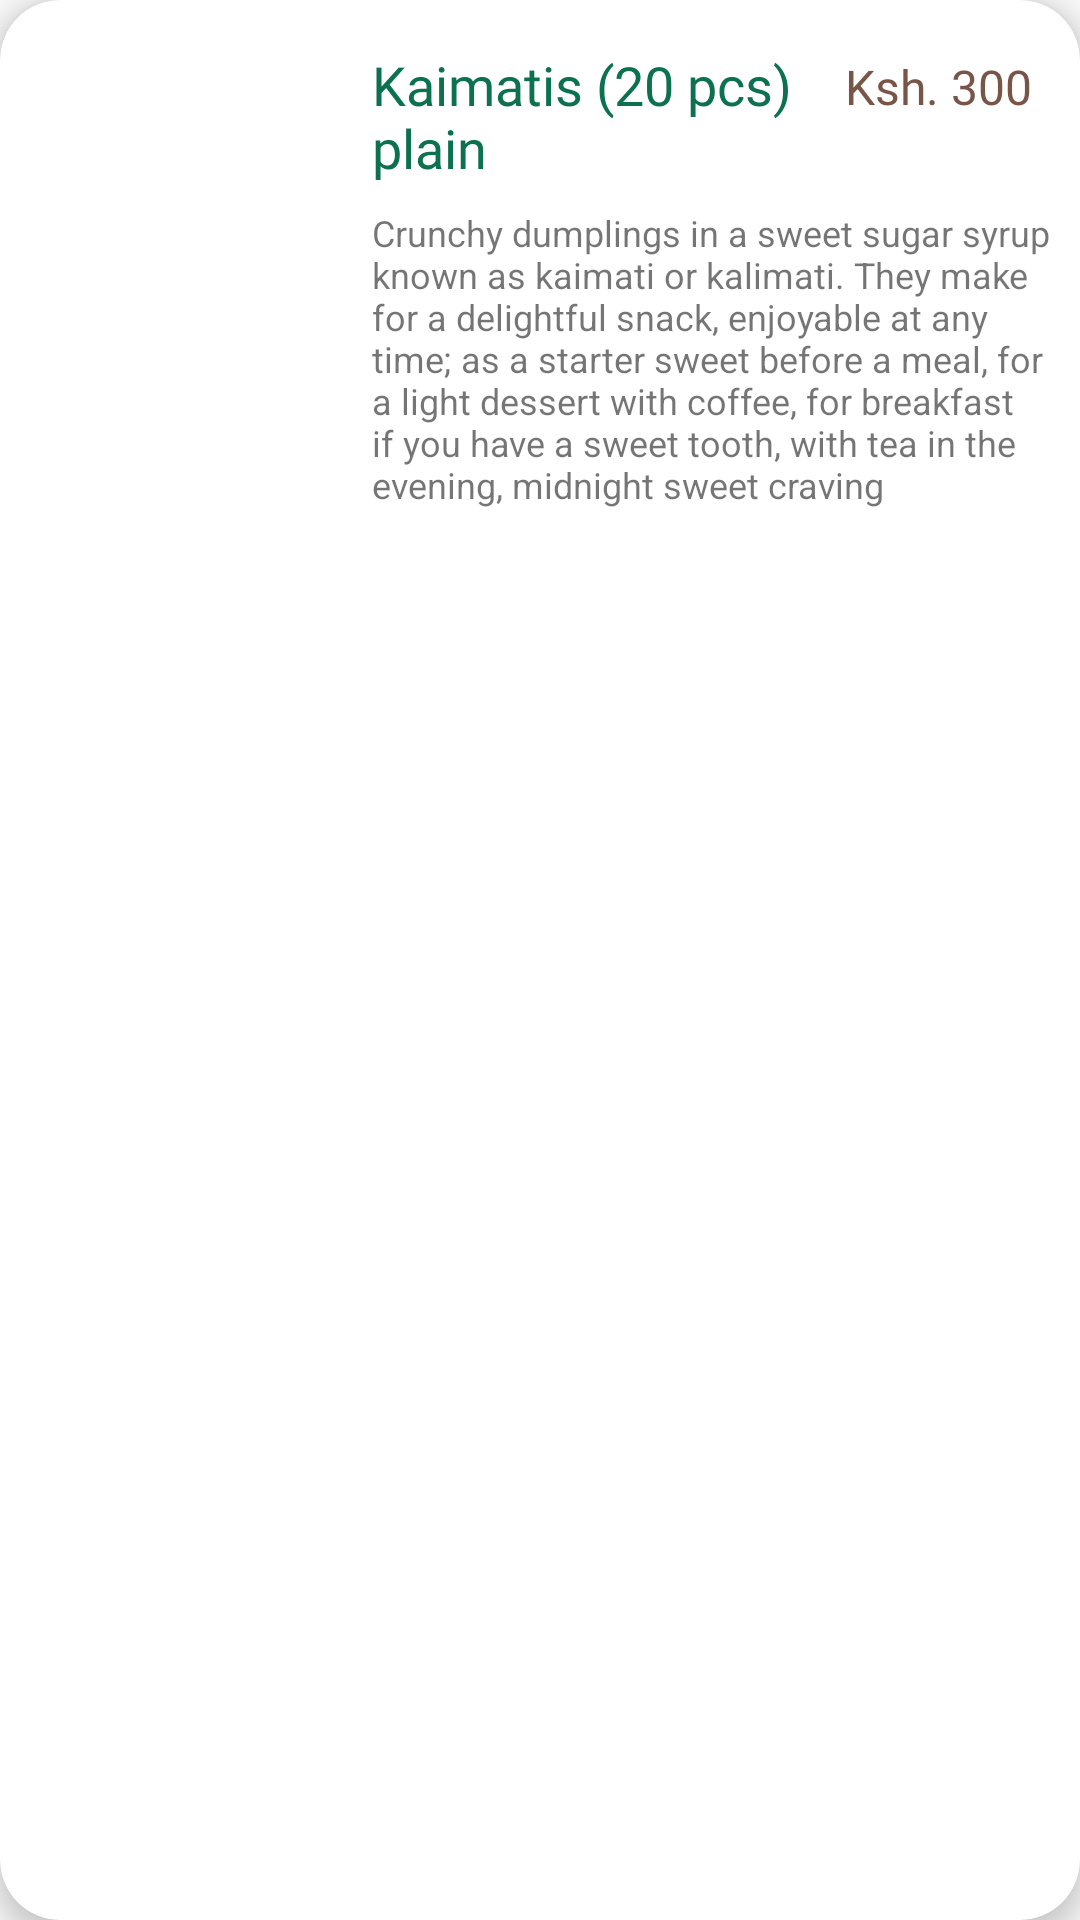

This screen was rendered from an Android layout file. Write that file and the resources it references.
<!-- AndroidManifest.xml: application theme Theme.UtamuKitchen -->
<!-- res/layout/fooditem.xml -->
<?xml version="1.0" encoding="utf-8"?>
<androidx.cardview.widget.CardView xmlns:android="http://schemas.android.com/apk/res/android"
    xmlns:app="http://schemas.android.com/apk/res-auto"
    xmlns:tools="http://schemas.android.com/tools"
    android:layout_width="match_parent"
    android:layout_height="wrap_content"
    android:layout_margin="5dp"
    app:cardCornerRadius="20dp"
    app:cardElevation="5dp">

    <androidx.constraintlayout.widget.ConstraintLayout
        android:layout_width="match_parent"
        android:layout_height="wrap_content">

        <ImageView
            android:id="@+id/imageViewFoodMenu"
            android:layout_width="100dp"
            android:layout_height="100dp"
            android:layout_marginStart="8dp"
            android:layout_marginLeft="8dp"
            android:layout_marginTop="8dp"
            android:layout_marginBottom="8dp"
            android:scaleType="centerInside"
            app:layout_constraintBottom_toBottomOf="parent"
            app:layout_constraintStart_toStartOf="parent"
            app:layout_constraintTop_toTopOf="parent"
            tools:srcCompat="@tools:sample/backgrounds/scenic" />

        <TextView
            android:id="@+id/textViewFoodTitle"
            android:layout_width="0dp"
            android:layout_height="wrap_content"
            android:layout_marginStart="16dp"
            android:layout_marginLeft="16dp"
            android:layout_marginTop="16dp"
            android:layout_marginEnd="8dp"
            android:layout_marginRight="8dp"
            android:fontFamily="@font/open_sans_bold"
            android:text="Kaimatis (20 pcs) plain "
            android:textColor="@color/colorAccent"
            android:textSize="18sp"
            app:layout_constraintEnd_toStartOf="@+id/textViewPrice"
            app:layout_constraintStart_toEndOf="@+id/imageViewFoodMenu"
            app:layout_constraintTop_toTopOf="parent" />

        <TextView
            android:id="@+id/textViewDescription"
            android:layout_width="0dp"
            android:layout_height="wrap_content"
            android:layout_marginTop="8dp"
            android:layout_marginEnd="8dp"
            android:layout_marginRight="8dp"
            android:layout_marginBottom="16dp"
            android:fontFamily="sans-serif"
            android:text="Crunchy dumplings in a sweet sugar syrup known as kaimati or kalimati. They make for a delightful snack, enjoyable at any time; as a starter sweet before a meal, for a light dessert with coffee, for breakfast if you have a sweet tooth, with tea in the evening, midnight sweet craving "
            android:textSize="12sp"
            app:layout_constraintBottom_toBottomOf="parent"
            app:layout_constraintEnd_toEndOf="parent"
            app:layout_constraintStart_toStartOf="@+id/textViewFoodTitle"
            app:layout_constraintTop_toBottomOf="@+id/textViewFoodTitle"
            app:layout_constraintVertical_bias="0.0" />

        <TextView
            android:id="@+id/textViewPrice"
            android:layout_width="wrap_content"
            android:layout_height="wrap_content"
            android:layout_marginTop="2dp"
            android:layout_marginEnd="16dp"
            android:layout_marginRight="16dp"
            android:fontFamily="@font/open_sans_semibold"
            android:text="Ksh. 300"
            android:textColor="@color/colorPrimary"
            android:textSize="16sp"
            app:layout_constraintEnd_toEndOf="parent"
            app:layout_constraintTop_toTopOf="@+id/textViewFoodTitle" />

    </androidx.constraintlayout.widget.ConstraintLayout>
</androidx.cardview.widget.CardView>
<!-- resources referenced by this layout -->
<resources>
  <color name="colorAccent">#0C714E</color>
  <color name="colorPrimary"> #795548 </color>
  <style name="Theme.UtamuKitchen" parent="Theme.AppCompat.Light.DarkActionBar">
          
          <item name="colorPrimary">@color/colorPrimary</item>
          <item name="colorPrimaryVariant">@color/colorPrimaryDark</item>
          <item name="colorOnPrimary">@color/colorAccent</item>
          
          <item name="colorSecondary">@color/teal_200</item>
          <item name="colorSecondaryVariant">@color/teal_200</item>
          <item name="colorOnSecondary">@color/black</item>
          
          <item name="android:statusBarColor" tools:targetApi="l">?attr/colorPrimaryVariant</item>
          
      </style>
  <color name="colorPrimaryDark"> #5D4037 </color>
  <color name="teal_200">#FF03DAC5</color>
  <color name="black">#FF000000</color>
</resources>
